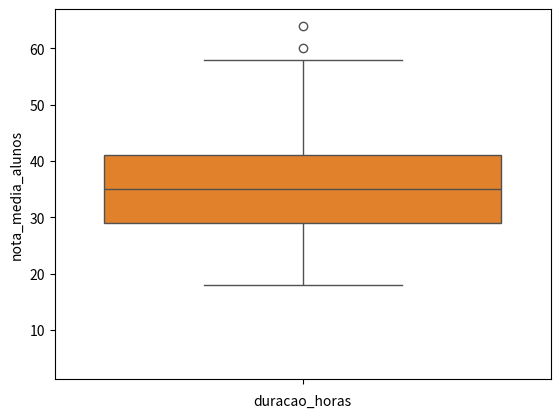
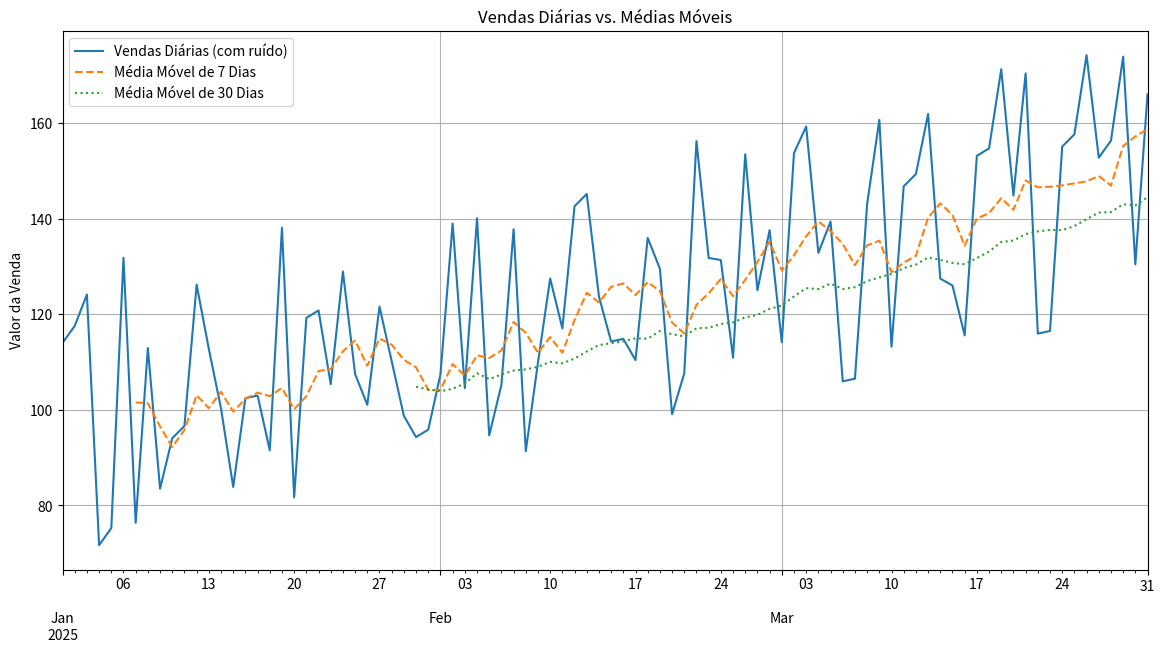

The matplotlib source for these figures, in order:
# -*- coding: utf-8 -*-
"""leandro_takaesu_superprof.ipynb

Automatically generated by Colab.

Original file is located at
    https://colab.research.google.com/drive/19KQjXsQetnDihUB6qb-hm4jj19IDyg8C
"""

import pandas as pd
import seaborn as sns
import matplotlib.pyplot as plt

dados_cursos = {
    'curso_id': [1, 2, 3, 4, 5, 6, 7, 8, 9, 10],
    'categoria': ['Programação', 'Design', 'Marketing', 'Programação', 'Design', 'Marketing', 'Programação', 'Design', 'Marketing', 'Programação'],
    'duracao_horas': [40, 30, 25, 60, 35, 20, 80, 28, 22, 55],
    'nota_media_alunos': [4.8, 4.5, 4.2, 4.9, 4.7, 4.3, 4.8, 4.6, 4.1, 4.7],
    'numero_alunos': [1200, 800, 1500, 900, 750, 1800, 1100, 650, 1600, 1300]
}
df_cursos = pd.DataFrame(dados_cursos)
print(df_cursos)

"""No papel de gerente:Será que existe mesmo uma relação entre a duração de um curso e a nota média que ele recebe?"

No papel de analista:  
Escolhas

Do exame: (Boxplot, Histplot, Scatterplot, Heatmap) ? Scatterplot
Realização do exame: Escrever o codigo
Apresentação do diagnostico:
"""

df_cursos.plot(kind='scatter', x='duracao_horas', y='nota_media_alunos')
# plt.show()

sns.scatterplot(data=df_cursos, x='duracao_horas', y='nota_media_alunos')
# plt.show()

"""Adicionar uma linha de tendência para ver a relação mais claramente

"""

sns.regplot(x='duracao_horas', y='nota_media_alunos', data=df_cursos, color='red', scatter=False)
# plt.show()

import pandas as pd
import seaborn as sns
import matplotlib.pyplot as plt
import numpy as np

# Gerando dados de idade simulados para 500 clientes
np.random.seed(123) # Para garantir que os dados sejam sempre os mesmos
idades_clientes = np.random.normal(loc=35, scale=10, size=500).astype(int)

idades_clientes = idades_clientes[(idades_clientes >= 18) & (idades_clientes <= 70)]

df_clientes = pd.DataFrame({'idade': idades_clientes})
print(df_clientes)

"""Qual é o perfil de idade dos nossos clientes? Onde devemos concentrar nosso foco?"

No papel de analista:
Escolhas

Do exame: (Boxplot, Histplot, Scatterplot, Heatmap) ?  Realização do exame: Escrever o codigo Apresentação do diagnostico:
"""

import pandas as pd
import seaborn as sns
import matplotlib.pyplot as plt
import numpy as np

sns.boxplot(data=df_clientes, y='idade')

"""Ele mostra
mediana
a faixa de idade dos 50% centrais (28 e 42 anos)
outliers: idades discrepantes

Ele não mostra
A forma de distribuição que são os picos, ou seja, ele mostra a faixa de idade 30-40 anos , mas não diz onde está a maior concentração.

Bimodalidade: Dois grupos principais de clientes (um de 20 anos e outro de 50), o histograma mostraria dois picos claros. O boxplot esconderia completamente essa informação, mostrando apenas uma caixa larga no meio.

Analogia

"Onde está a maior concentração de clientes? Qual o perfil e o pico de idade?"

O Histograma (Eletrocardiograma): mostra ritmo e picos de frequencia
O Boxplot (Medidor de Pressão): resumo estatistico (pressao sistolica media 120 e diastolica 80), não mostra o ritmo cardiaco.

Queremos comparar a distribuição de idade dos clientes que compram 'Eletrônicos' vs. os que compram 'Roupas'. Qual grupo é mais jovem?

Faça o histograma
e o projeto que esta no github

Funções de Janela (Window Functions).

Considerando uma longa série de dados diários, como as vendas de uma loja. Em casos que ocorre muita variação (ruídos).
Objetivo: Conseguir visualizar a tendência real, ignorando as flutuações diárias.

A ideia é calcular uma métrica (como a média) em uma "janela" de dados que desliza sobre sua série de dados. A mais comum é a Média Móvel

 O metodo .rolling() -> cria uma janela deslizante para possibilitar a  agregação.

 Parametro: window -> tamanho da janela.
 Ex.: window=7, janela de 7 periodos.

 Uso: .mean(), .sum(), std().
"""

# # Create a sample time series dataset
# data = {'vendas': [10, 12, 15, 11, 13, 16, 14, 18, 17, 20, 19, 22, 21, 25, 24, 28, 27, 30, 29, 33]}
# df_vendas = pd.DataFrame(data)

# # Calculate a 3-period moving average
# df_vendas['media_movel_3'] = df_vendas['vendas'].rolling(window=3).mean()

# # Calculate a 5-period moving average
# df_vendas['media_movel_5'] = df_vendas['vendas'].rolling(window=5).mean()

# print(df_vendas)

import pandas as pd
import numpy as np
import matplotlib.pyplot as plt

np.random.seed(0)
datas = pd.date_range(start='2025-01-01', periods=90, freq='D')
vendas_base = np.linspace(100, 150, 90) # Uma tendência de crescimento suave
ruido = np.random.randint(-30, 30, 90)
vendas_diarias = vendas_base + ruido


### Linha 1: `np.random.seed(0)`

# O que faz? "Trava" a aleatoriedade.
# Explicação Detalhada: Computadores não geram números verdadeiramente aleatórios, mas sim "pseudoaleatórios", que são sequências de números que parecem aleatórias, mas são geradas por um algoritmo. Se você começar o algoritmo com o mesmo número inicial (a "semente" ou `seed`), ele sempre produzirá a mesma sequência de números "aleatórios".
# Analogia: Pense nisso como o "seed" de um mapa no jogo Minecraft. Se você e seu amigo usarem o mesmo seed, o mundo gerado será exatamente o mesmo. Usar `np.random.seed(0)` garante que toda vez que rodarmos este script, os dados de "ruído" gerados na linha 4 sejam idênticos, tornando nosso exemplo reprodutível.

### Linha 2: `datas = pd.date_range(start='2025-01-01', periods=90, freq='D')`

# O que faz? Cria uma sequência de 90 dias consecutivos.
# Explicação Detalhada: Usamos a função `date_range` do pandas, que é especialista em criar sequências de datas.
#     * `start='2025-01-01'`: Define o ponto de partida.
#     * `periods=90`: Define quantos itens queremos na nossa sequência (90 datas).
#     * `freq='D'`: Define a frequência. `'D'` significa "Day" (dia).
# Resultado: A variável `datas` agora contém uma lista de 90 datas, começando em 1º de Janeiro de 2025 e terminando 90 dias depois. Este será o nosso eixo do tempo.


### Linha 3: `vendas_base = np.linspace(100, 150, 90)`

# O que faz? Cria a nossa tendência de crescimento suave e perfeita.
# Explicação Detalhada: `np.linspace` (espaço linear) é uma função do NumPy que cria números igualmente espaçados entre um ponto inicial e um final.
#     * `100`: O valor inicial.
#     * `150`: O valor final.
#     * `90`: Quantos "passos" queremos dar entre 100 e 150.
# Analogia: Imagine que você quer desenhar uma rampa reta que começa na altura 100 e termina na altura 150, e você precisa marcar 90 pontos igualmente espaçados ao longo dessa rampa. É exatamente isso que o `linspace` faz.
# Resultado: A variável `vendas_base` contém 90 números que crescem de forma perfeitamente linear de 100 a 150. Esta é a nossa "estrada pavimentada" da analogia anterior.


### Linha 4: `ruido = np.random.randint(-30, 30, 90)`

# O que faz? Cria as flutuações aleatórias do dia a dia.
# Explicação Detalhada: `np.random.randint` gera números inteiros aleatórios.
#     * `-30`: O menor número possível.
#     * `30`: O maior número possível (o limite superior é exclusivo, então na verdade vai até 29).
#     * `90`: Quantos números aleatórios queremos gerar.
# Analogia: Estes são os "buracos e solavancos" que vamos adicionar à nossa estrada perfeitamente pavimentada para que ela pareça real.
# Resultado: A variável `ruido` contém 90 números inteiros aleatórios, positivos e negativos, entre -30 e +29.


### Linha 5: `vendas_diarias = vendas_base + ruido`

# O que faz? Combina a tendência suave com a variação aleatória.
# Explicação Detalhada: Aqui, simplesmente somamos os dois arrays que criamos. O NumPy soma os elementos posição por posição: o primeiro elemento de `vendas_base` com o primeiro de `ruido`, o segundo com o segundo, e assim por diante.
# Resultado Final: A variável `vendas_diarias` contém nossos 90 pontos de dados finais. Eles têm uma tendência geral de crescimento (graças ao `vendas_base`), mas também variam para cima e para baixo a cada dia de forma imprevisível (graças ao `ruido`), simulando um comportamento de vendas muito mais realista.

df_vendas = pd.DataFrame({'Vendas': vendas_diarias}, index=datas)
print(df_vendas)

df_vendas['Media_Movel_7D'] = df_vendas['Vendas'].rolling(window=7).mean()
df_vendas['Media_Movel_30D'] = df_vendas['Vendas'].rolling(window=30).mean()

print("DataFrame com as médias móveis (primeiras 10 linhas):")
print(df_vendas.head(10))

# df_vendas.plot(y=['Vendas', 'Media_Movel_7D', 'Media_Movel_30D'])

df_vendas.plot(
    figsize=(14, 7),
    title='Vendas Diárias vs. Médias Móveis',
    style=['-', '--', ':'] # Estilos de linha diferentes para cada coluna
)

plt.legend(['Vendas Diárias (com ruído)', 'Média Móvel de 7 Dias', 'Média Móvel de 30 Dias'])
plt.ylabel('Valor da Venda')
plt.grid(True)
plt.show()
# plt.show()